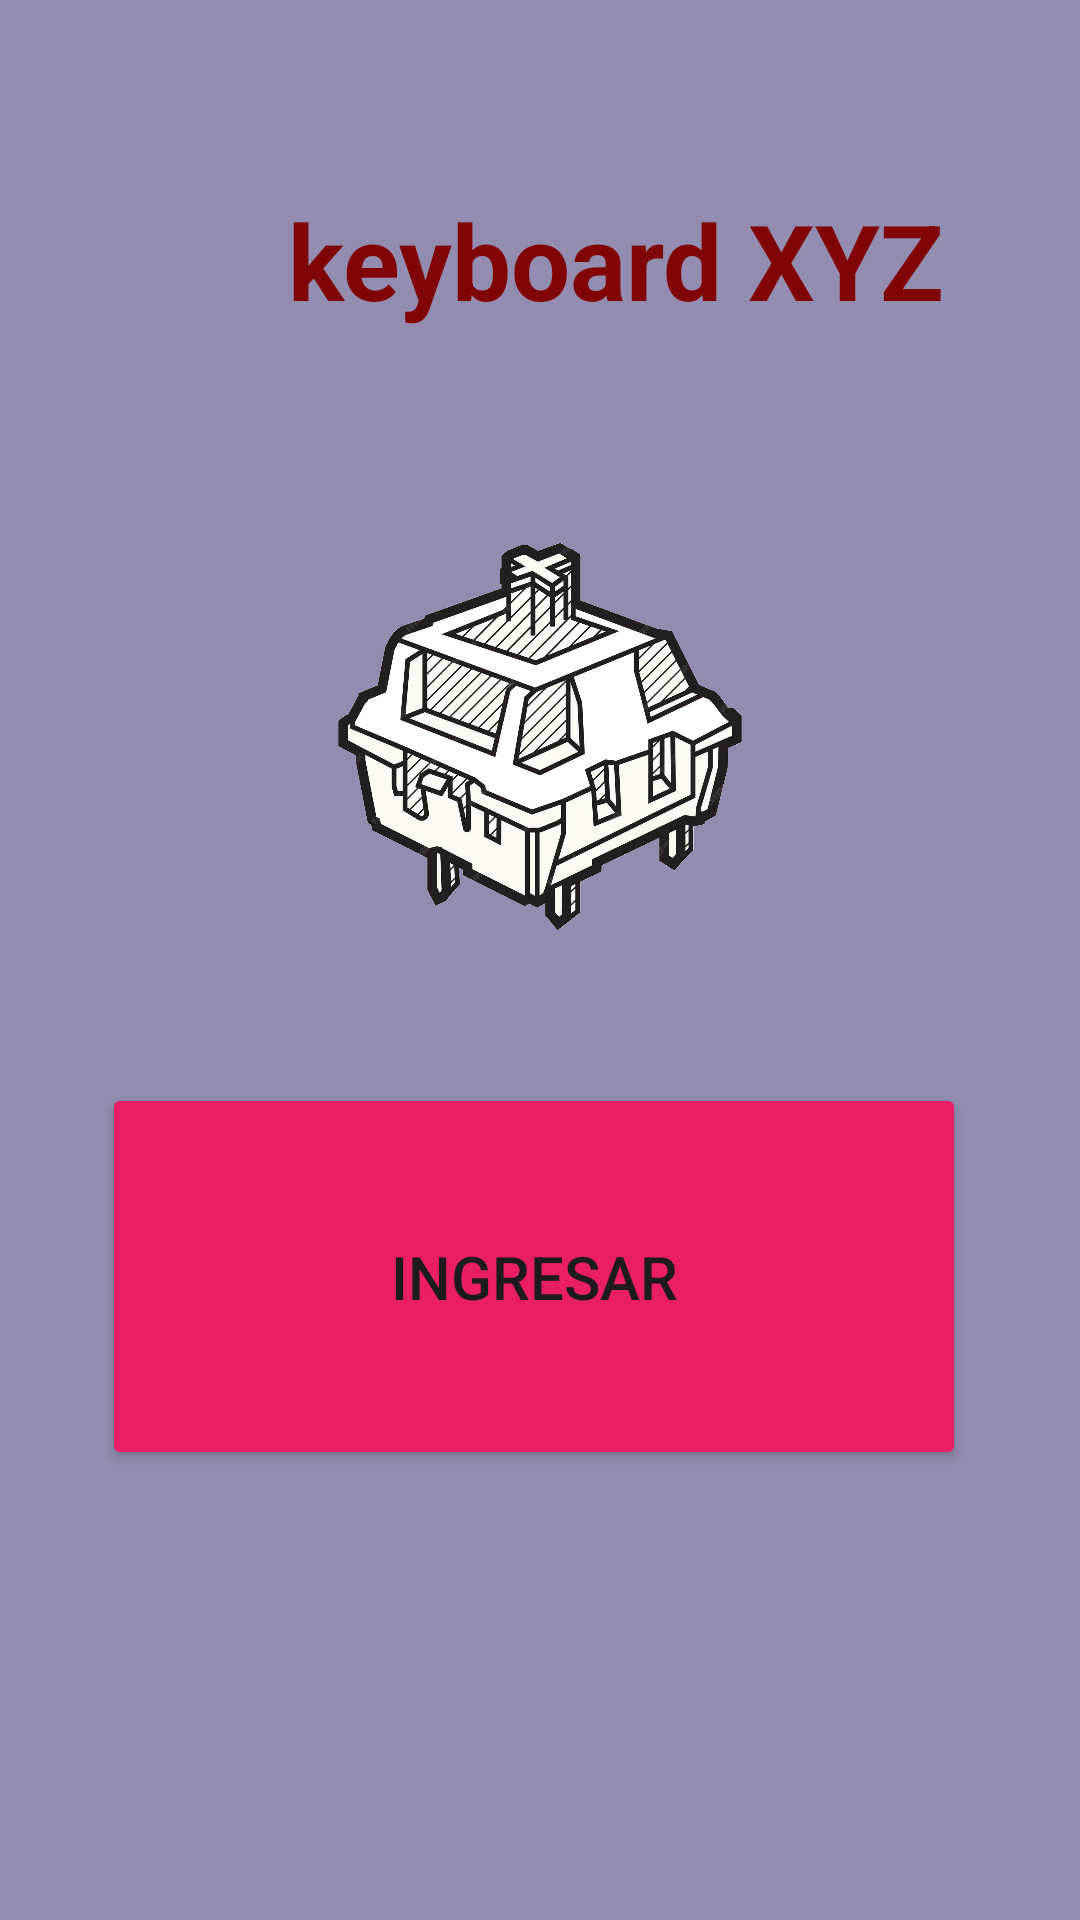

Layout XML and referenced resources for this Android screen:
<!-- AndroidManifest.xml: application theme Theme.XYZ_final -->
<!-- res/layout/activity_main.xml -->
<?xml version="1.0" encoding="utf-8"?>
<androidx.constraintlayout.widget.ConstraintLayout xmlns:android="http://schemas.android.com/apk/res/android"
    xmlns:app="http://schemas.android.com/apk/res-auto"
    xmlns:tools="http://schemas.android.com/tools"
    android:layout_width="match_parent"
    android:layout_height="match_parent"
    android:background="@color/material_dynamic_tertiary60"
    tools:context=".MainActivity"
    >

    <TextView
        android:id="@+id/Titulo"
        android:layout_width="wrap_content"
        android:layout_height="wrap_content"
        android:layout_marginStart="96dp"
        android:layout_marginTop="86dp"
        android:layout_marginBottom="31dp"
        android:text="keyboard XYZ"
        android:textColor="#810404"
        android:textSize="35dp"
        android:textStyle="bold"
        app:layout_constraintBottom_toTopOf="@+id/imageView2"
        app:layout_constraintStart_toStartOf="parent"
        app:layout_constraintTop_toTopOf="parent" />

    <Button
        android:id="@+id/btn_ingresar_main"
        android:layout_width="288dp"
        android:layout_height="129dp"
        android:layout_marginStart="69dp"
        android:layout_marginEnd="69dp"
        android:layout_marginBottom="150dp"
        android:backgroundTint="#E91E63"
        android:onClick="menu_seleccion"
        android:text="Ingresar"
        android:textSize="20dp"
        app:layout_constraintBottom_toBottomOf="parent"
        app:layout_constraintEnd_toEndOf="parent"
        app:layout_constraintHorizontal_bias="0.533"
        app:layout_constraintStart_toStartOf="parent"
        app:layout_constraintTop_toBottomOf="@+id/Titulo"
        app:layout_constraintVertical_bias="1.0" />

    <ImageView
        android:id="@+id/imageView2"
        android:layout_width="296dp"
        android:layout_height="209dp"
        android:layout_marginBottom="313dp"
        app:layout_constraintBottom_toBottomOf="parent"
        app:layout_constraintEnd_toEndOf="parent"
        app:layout_constraintStart_toStartOf="parent"
        app:layout_constraintTop_toBottomOf="@+id/Titulo"
        app:srcCompat="@mipmap/logoswich" />
</androidx.constraintlayout.widget.ConstraintLayout>
<!-- resources referenced by this layout -->
<resources>
  <!-- mipmap logoswich: png bitmap (mipmap-hdpi, 772422 bytes) -->
  <style name="Theme.XYZ_final" parent="Base.Theme.XYZ_final" />
  <style name="Base.Theme.XYZ_final" parent="Theme.Material3.DayNight.NoActionBar">
          
          
      </style>
</resources>
